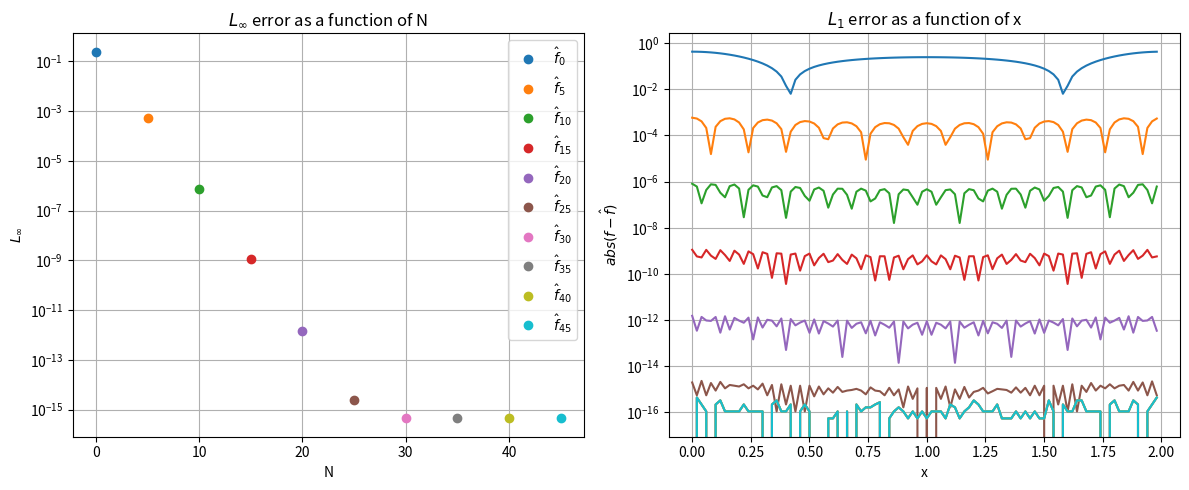

Source code (Python): (Note: this script raises an exception after producing the figure.)
# %%
import numpy as np
import matplotlib.pyplot as plt

# %%

c_n = lambda k: (np.sqrt(3) / 3) * (2 - np.sqrt(3)) ** abs(k)


def fourier_series_custom(x_vals, c_n, n_terms=10):
    result = np.zeros_like(x_vals, dtype=np.complex128)
    for k in range(-n_terms, n_terms + 1):
        result += c_n(k) * np.exp(1j * k * x_vals * np.pi)
    return result.real


x_vals = np.linspace(0, 2, 100, endpoint=False)

u = 1 / (2 - np.cos(np.pi * x_vals))

fig, axs = plt.subplots(1, 2, figsize=(12, 5))

for i in range(0, 50, 5):
    y_custom = fourier_series_custom(x_vals, c_n, n_terms=i)

    axs[0].semilogy(i, np.max(y_custom - u), "o", label=rf"$\hat{{f}}_{{{i}}}$")
    axs[1].semilogy(x_vals, np.abs(y_custom - u))

axs[0].set_title(r"$L_\infty$ error as a function of N")
axs[0].set_xlabel(r"N")
axs[0].set_ylabel(r"$L_\infty$")
axs[0].legend()
axs[0].grid()
axs[1].set_title(r"$L_1$ error as a function of x")
axs[1].set_xlabel(r"x")
axs[1].set_ylabel(r"$abs(f - \hat{f})$")
axs[1].grid()

plt.tight_layout()
plt.savefig("assignment_1/Plots/FourierSpectralMethods/exercise_a.pdf")

# %%
